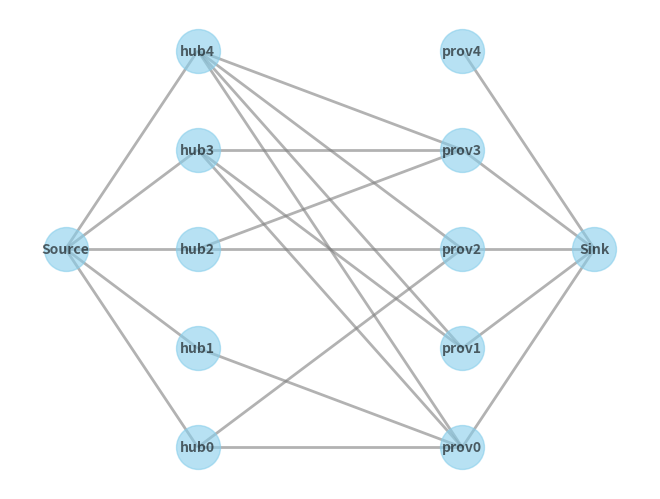

Write Python code to recreate this figure.
# # Problem 2a,b,c 
# # NOTE: Problem B and C are to be implemented in this file as well

# import networkx as nx
# import matplotlib.pyplot as plt


# def visualize_res_graph(res_graph, n, k, source_idx=None, sink_idx=None, name='res_graph'):
#     plt.cla()
#     plt.clf()
#     G = nx.DiGraph()  # Create a directed graph object

#     if source_idx is None:
#         source_idx = n + k
#     if sink_idx is None:
#         sink_idx = n + k + 1

#     # Add nodes
#     for i in range(len(res_graph)):
#         G.add_node(i)

#     # Add edges based on rGraph adjacency lists
#     for i, neighbours in enumerate(res_graph):
#         for neighbor in neighbours:
#             G.add_edge(i, neighbor)

#     # Set position manually for nodes to ensure no overlaps
#     pos = {}
    
#     # Position nodes with label 'c'
#     for idx in range(n):
#         pos[idx] = (0.25, idx / (n-1))
    
#     # Position nodes with label 'r'
#     for idx in range(n, n+k):
#         pos[idx] = (0.75, (idx-n) / (k-1))

#     # Set position for the Source and Sink
#     pos[source_idx] = (0, 0.5)
#     pos[sink_idx] = (1, 0.5)

#     # Map nodes to labels
#     labels = {i: "prov" + str(i - n) if i >= n and i < n+k else "hub" + str(i) for i in range(n + k)}
#     labels[source_idx] = 'Source'
#     labels[sink_idx] = 'Sink'

#     # Draw the graph
#     nx.draw(G, pos, labels=labels, with_labels=True, node_color="skyblue", node_size=1000, font_size=10, font_weight='bold', edge_color='gray', width=2.0, alpha=0.6)
#     plt.savefig(name + ".png")



# def plan_city_a(num_data_hubs, num_service_providers, connections, provider_capacities, preliminaryAssignment):
#     n = num_data_hubs
#     k = num_service_providers
#     source, sink = n + k, n + k + 1

#     # Initialize residual graph with empty edges. Now n+k+2 to account for the source and sink.
#     res_graph = [[] for _ in range(n + k + 2)]

#     # For each hub, add a connection from source to the hub.
#     for hub in range(n):
#         res_graph[source].append(hub)
#         res_graph[hub].append(source)

#     # Then, for each connection in the "connections", add a connection from hub to provider and from provider to hub.
#     for hub, providers in connections.items():
#         for provider in providers:
#             res_graph[hub].append(provider)
#             res_graph[provider].append(hub)

#     # Finally, add connections from providers to sink, according to the capacities.
#     for provider in range(n, n + k):
#         provider_idx = provider
#         for _ in range(provider_capacities[provider_idx - n]):
#             res_graph[provider_idx].append(sink)
#             res_graph[sink].append(provider_idx)
            
#     visualize_res_graph(res_graph, n, k, source, sink, 'res_graph_a')
#     return True


# plan_city_a(num_data_hubs = 5, num_service_providers = 5,
# connections = {0: [5,7,8], 1: [5, 8], 2: [7,8,9], 3: [5, 6, 8, 9], 4: [5,6,7,8]}, provider_capacities = [0]*5 + [0,1,0,2,2],
# preliminaryAssignment = {0: 8, 1: 8, 2: 9, 3: 9})





import networkx as nx
import matplotlib.pyplot as plt


def visualize_res_graph(res_graph, n, k, source_idx=None, sink_idx=None, name='res_graph'):
    plt.cla()
    plt.clf()
    G = nx.Graph()  # Create a directed graph object

    if source_idx is None:
        source_idx = n + k
    if sink_idx is None:
        sink_idx = n + k + 1

    # Add nodes
    for i in range(len(res_graph)):
        G.add_node(i)

    # Add edges based on rGraph adjacency lists
    for i, neighbours in enumerate(res_graph):
        for neighbor in neighbours:
            G.add_edge(i, neighbor)

    # Set position manually for nodes to ensure no overlaps
    pos = {}
    
    # Position nodes with label 'c'
    for idx in range(n):
        pos[idx] = (0.25, idx / (n-1))
    
    # Position nodes with label 'r'
    for idx in range(n, n+k):
        pos[idx] = (0.75, (idx-n) / (k-1))

    # Set position for the Source and Sink
    pos[source_idx] = (0, 0.5)
    pos[sink_idx] = (1, 0.5)

    # Map nodes to labels
    labels = {i: "prov" + str(i - n) if i >= n and i < n+k else "hub" + str(i) for i in range(n + k)}
    labels[source_idx] = 'Source'
    labels[sink_idx] = 'Sink'

    # Draw the graph
    nx.draw(G, pos, labels=labels, with_labels=True, node_color="skyblue", node_size=1000, font_size=10, font_weight='bold', edge_color='gray', width=2.0, alpha=0.6)
    plt.savefig(name + ".png")



def plan_city_a(num_data_hubs, num_service_providers, connections, provider_capacities, preliminary_assignment) -> bool:
    """
    Optionally use the code below to verify graph connectivity. 
    This is the example function call whose graph is provided in Problem 2.
        plan_city_a(num_data_hubs = 3, \
                    num_service_providers = 2, \
                    connections = {0: [3,4], 1: [3], 2: [3]}, \
                    provider_capacities = [0]*3 + [2, 1], 
                    preliminary_assignment = {0: 3, 1: 3}))
    This is the function call whose graph is expected in Problem 2.
        plan_city_a(num_data_hubs = 5, \
                    num_service_providers = 5, \
                    connections = {0: [5,7,8], 1: [5, 8], 2: [7,8,9], 3: [5, 6, 8, 9], 4: [5,6,7,8]}, \
                    provider_capacities = [0]*5 + [0,1,0,2,2], \
                    preliminary_assignment = {0: 8, 1: 8, 2: 9, 3: 9}))
    """
    n = num_data_hubs
    k = num_service_providers
    # Assign source and sink indexes after data hub and service providers
    source, sink = n + k, n + k + 1 
    
    # n data_hubs + k service_providers + 1 source + 1 sink
    res_graph = [[] for _ in range(num_data_hubs + num_service_providers + 2)]
    
    # Source to data_hubs + data_hubs to service_providers connectivity
    # Add code here # Problem 2a

    #Connect source to data hub, and data hub to source with reverse capacity
    for data_hub in range(n):
        res_graph[source].append(data_hub)  
        res_graph[data_hub].append(source)  
    
    for data_hub, providers in connections.items():
        for provider in providers:
            res_graph[data_hub].append(provider)  # Connect data hub to provider
            res_graph[provider].append(data_hub)
    visualize_res_graph(res_graph, n, k, name='p2a_graph')

    # service_providers to Sink connectivity
    # Add code here # Problem 2b
    for provider, capacity in enumerate(provider_capacities[k:]):
        res_graph[provider + k].append(sink)
        res_graph[sink].append(provider + k)
    visualize_res_graph(res_graph, n, k, name='p2b_graph')
    
    # Create residual graph accounting for preliminary_assignment
    # Add code here # Problem 2c
    #copying residual graph and then 
    #what is the purpose of preliminary assignment? Wasn't the graph alsready residual?
    
    residual_graph = [list(edges) for edges in res_graph]
    for data_hub, new_provider in preliminary_assignment.items():
        residual_graph[data_hub].remove(new_provider)
        residual_graph[new_provider].remove(data_hub)


    visualize_res_graph(residual_graph, n, k, name='p2c_graph')
    

# plan_city_a(num_data_hubs = 3, 
#                     num_service_providers = 2, 
#                     connections = {0: [3,4], 1: [3], 2: [3]}, 
#                     provider_capacities = [0]*3 + [2, 1], 
#                     preliminary_assignment = {0: 3, 1: 3})

plan_city_a(num_data_hubs = 5, 
                    num_service_providers = 5, 
                    connections = {0: [5,7,8], 1: [5, 8], 2: [7,8,9], 3: [5, 6, 8, 9], 4: [5,6,7,8]}, 
                    provider_capacities = [0]*5 + [0,1,0,2,2], 
                    preliminary_assignment = {0: 8, 1: 8, 2: 9, 3: 9})
